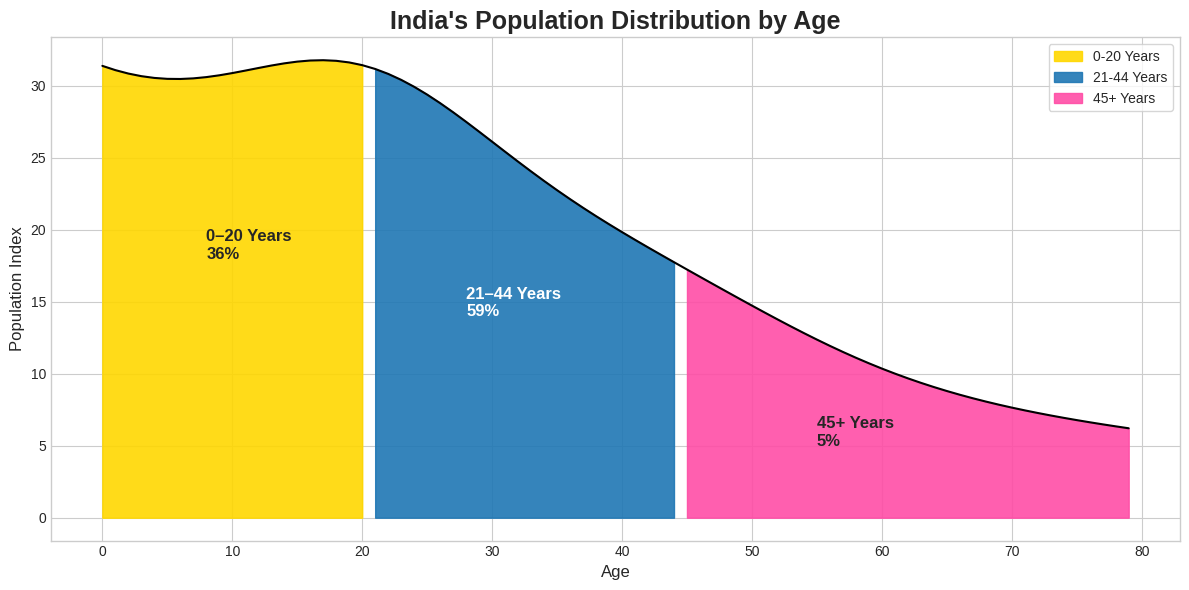

Write the Python code that produced this figure.
import matplotlib.pyplot as plt
import numpy as np

# Age values
age = np.arange(0, 80)

# Sample population distribution
population = (
    30*np.exp(-age/50) +
    10*np.exp(-(age-20)**2/200) +
    5*np.exp(-(age-40)**2/300)
)

plt.style.use("seaborn-v0_8-whitegrid")
plt.figure(figsize=(12,6))


# Fill areas
plt.fill_between(age[age<=20],
                 population[age<=20],
                 color='#FFD700',
                 alpha=0.9)

plt.fill_between(age[(age>20) & (age<=44)],
                 population[(age>20) & (age<=44)],
                 color='#1f77b4',
                 alpha=0.9)

plt.fill_between(age[age>44],
                 population[age>44],
                 color='#ff4da6',
                 alpha=0.9)

# Curve outline
plt.plot(age, population, color="black", linewidth=1.5)

# Title and labels
plt.title("India's Population Distribution by Age",
          fontsize=18, fontweight='bold')

plt.xlabel("Age", fontsize=12)
plt.ylabel("Population Index", fontsize=12)

# ---- TEXT INSIDE AREAS ----
plt.text(8, 18, "0–20 Years\n36%", 
         fontsize=12, fontweight='bold')

plt.text(28, 14, "21–44 Years\n59%", 
         fontsize=12, fontweight='bold', color="white")

plt.text(55, 5, "45+ Years\n5%", 
         fontsize=12, fontweight='bold')

plt.legend(["0-20 Years",
            "21-44 Years",
            "45+ Years"],
           loc="upper right",
           frameon=True)


# Clean layout
plt.tight_layout()
plt.savefig("population_age_distribution.png", dpi=300)


plt.show()
